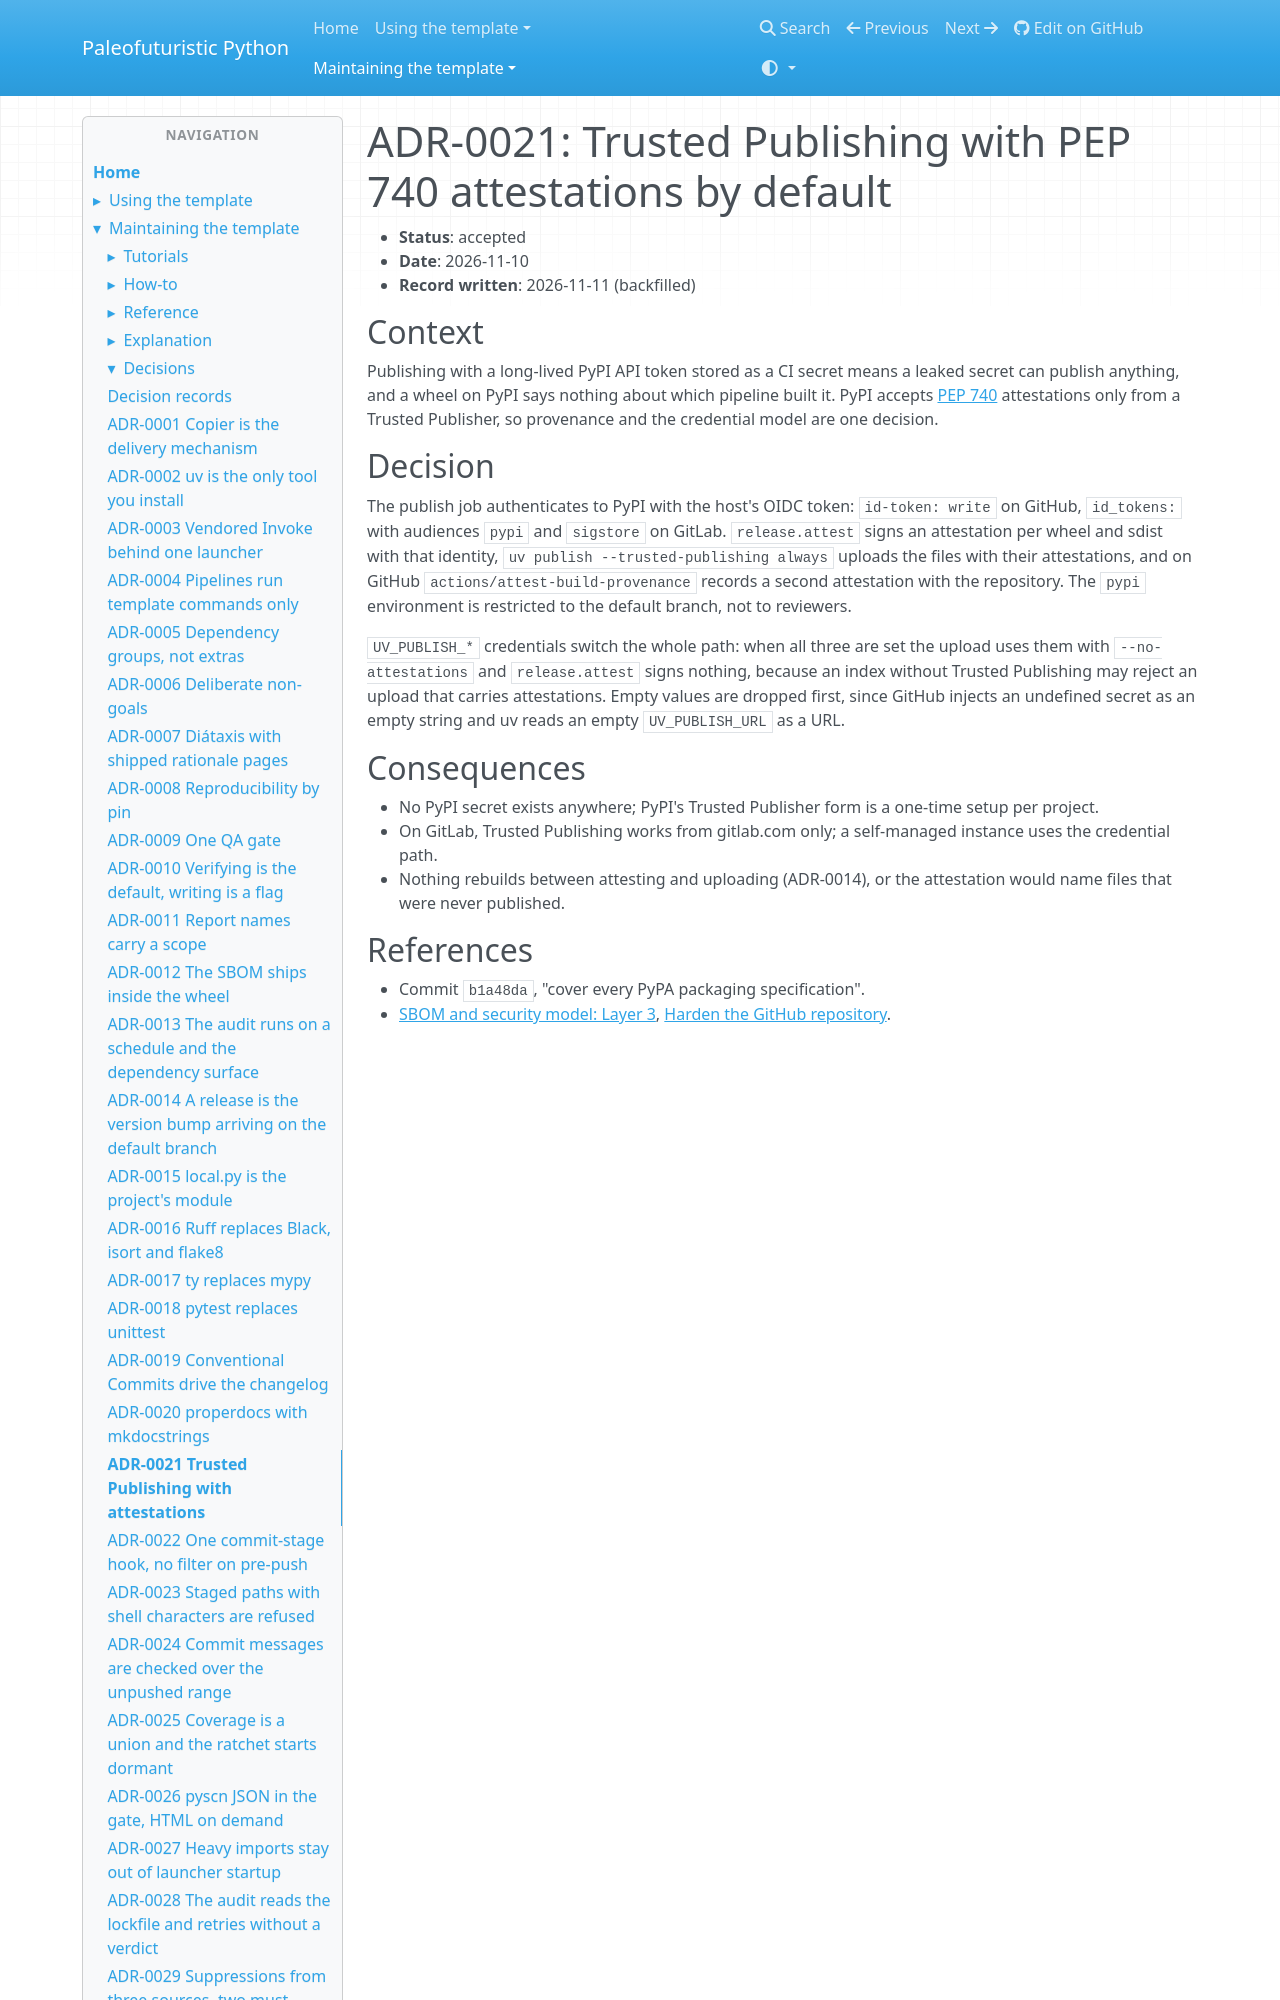

repository: costastf/paleofuturistic_python · page: maintaining/decisions/0021-trusted-publishing-with-attestations.html · generator: mkdocs

# ADR-0021: Trusted Publishing with PEP 740 attestations by default

- **Status**: accepted
- **Date**: 2026-11-10
- **Record written**: 2026-11-11 (backfilled)

## Context

Publishing with a long-lived PyPI API token stored as a CI secret means a leaked secret can
publish anything, and a wheel on PyPI says nothing about which pipeline built it. PyPI accepts
[PEP 740](https://packaging.python.org/en/latest/specifications/index-hosted-attestations/)
attestations only from a Trusted Publisher, so provenance and the credential model are one
decision.
